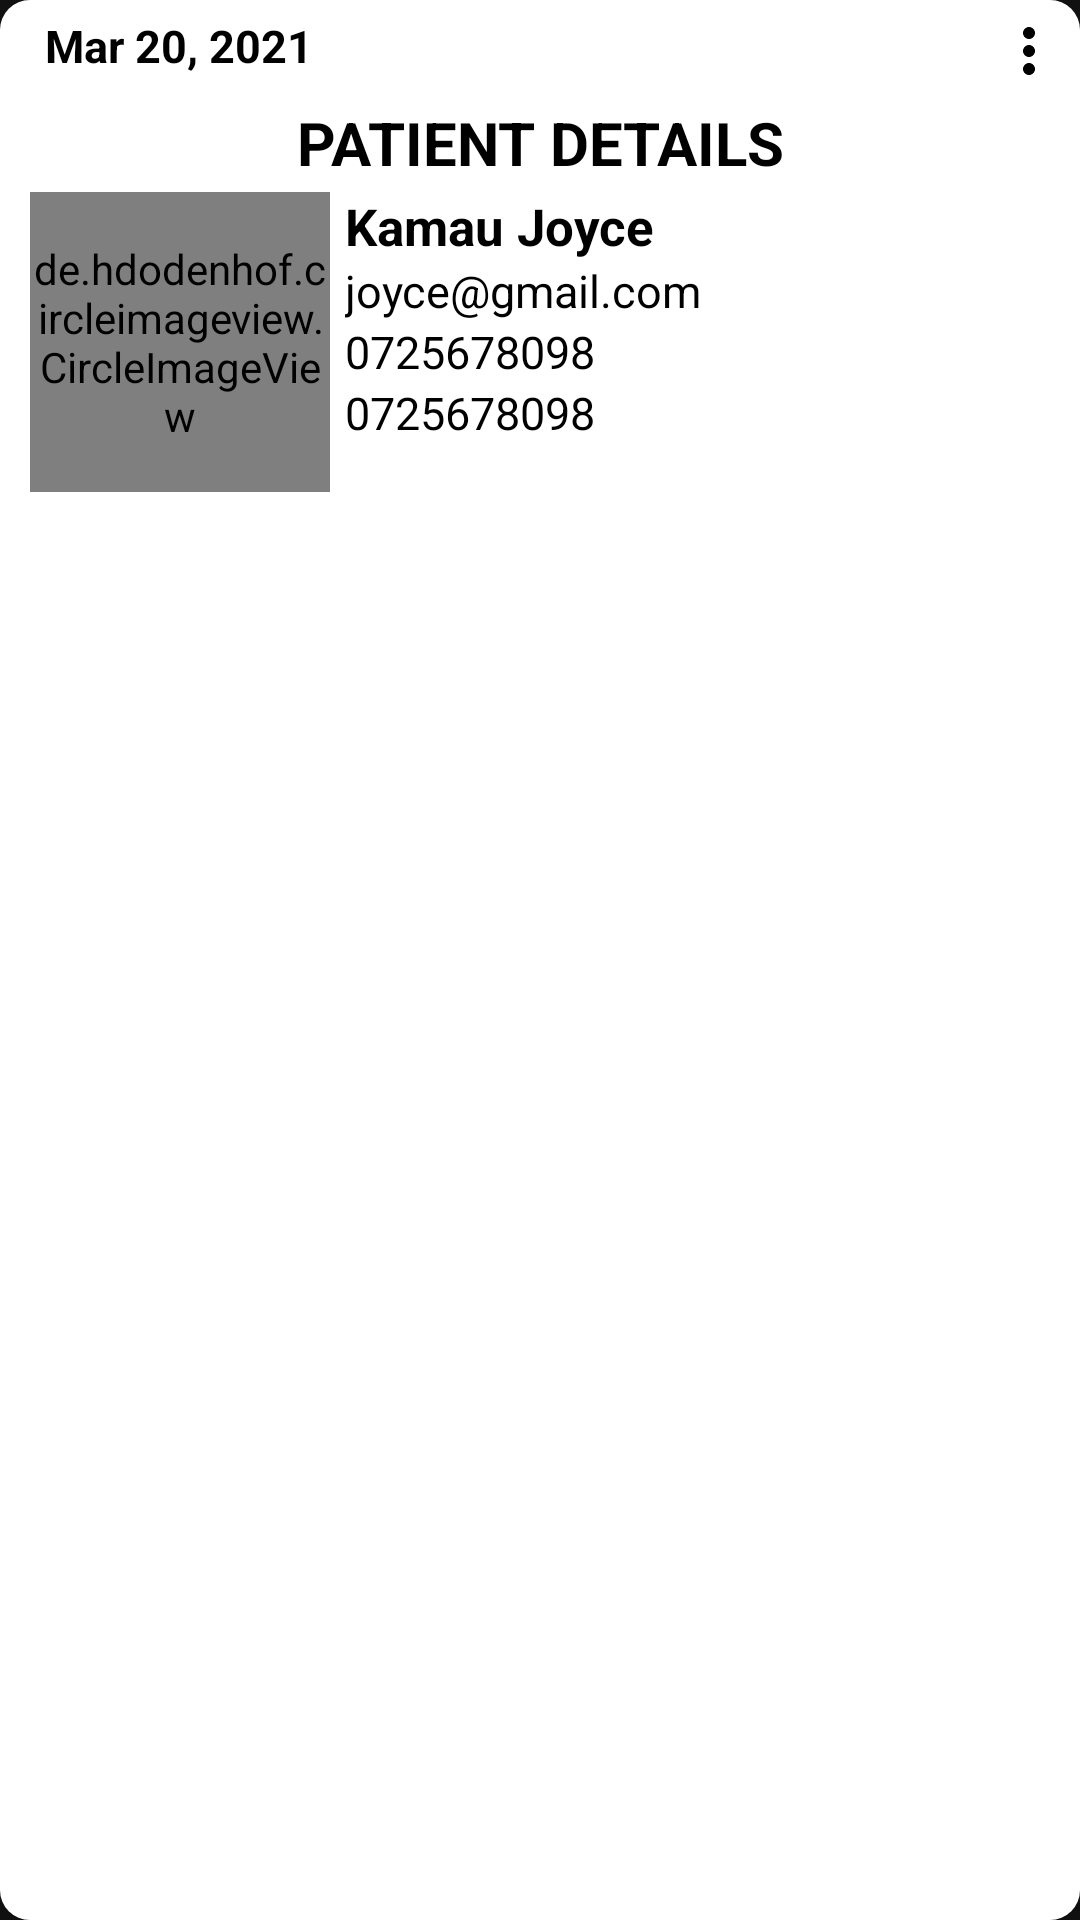

Here is an Android app screen rendered from its layout file. Give the layout XML and the strings, colors and styles it references.
<!-- AndroidManifest.xml: application theme Theme.MobileAfia -->
<!-- res/layout/appointments_retrieved_layout.xml -->
<?xml version="1.0" encoding="utf-8"?>
<androidx.cardview.widget.CardView xmlns:android="http://schemas.android.com/apk/res/android"
    android:layout_width="match_parent"
    xmlns:app="http://schemas.android.com/apk/res-auto"
    app:cardElevation="10dp"
    android:elevation="10dp"
    app:cardCornerRadius="10dp"
    android:layout_margin="10dp"
    android:orientation="vertical"
    android:layout_marginBottom="10dp"
    android:layout_height="wrap_content">

    <LinearLayout
        android:layout_width="match_parent"
        android:layout_height="match_parent"
        android:padding="5dp"
        android:background="@color/white"
        android:orientation="vertical">

        <RelativeLayout
            android:layout_width="match_parent"
            android:layout_height="wrap_content"
            android:orientation="horizontal"
            android:layout_marginBottom="5dp">

        <TextView
            android:id="@+id/dateBookedTextView"
            android:layout_width="wrap_content"
            android:layout_height="wrap_content"
            android:text="Mar 20, 2021"
            android:textStyle="bold"
            android:textColor="#000000"
            android:textSize="15sp"
            android:layout_marginStart="10dp" />


            <ImageView
                android:id="@+id/more"
                android:layout_width="wrap_content"
                android:layout_height="wrap_content"
                android:layout_alignParentEnd="true"
                android:src="@drawable/ic_more"
                />


        </RelativeLayout>

        <TextView
            android:layout_width="match_parent"
            android:layout_height="wrap_content"
            android:text="Patient Details"
            android:textAllCaps="true"
            android:textSize="20sp"
            android:textStyle="bold"
            android:textColor="#000"
            android:gravity="center"/>
        <LinearLayout
            android:layout_width="match_parent"
            android:layout_height="wrap_content"
            android:layout_marginTop="3dp"
            android:orientation="horizontal">
            <RelativeLayout
                android:layout_width="0dp"
                android:layout_height="wrap_content"
                android:layout_weight="1">
                <de.hdodenhof.circleimageview.CircleImageView
                    android:id="@+id/patientImageView"
                    android:layout_width="100dp"
                    android:layout_height="100dp"
                    android:layout_marginStart="5dp"/>
                <TextView
                    android:id="@+id/patientName"
                    android:layout_toEndOf="@+id/patientImageView"
                    android:layout_width="wrap_content"
                    android:layout_height="wrap_content"
                    android:text="Kamau Joyce"
                    android:textColor="#000"
                    android:textStyle="bold"
                    android:layout_marginStart="5dp"
                    android:textSize="17sp"/>
                <TextView
                    android:id="@+id/patientEmail"
                    android:layout_toEndOf="@+id/patientImageView"
                    android:layout_below="@+id/patientName"
                    android:layout_width="wrap_content"
                    android:layout_height="wrap_content"
                    android:text="joyce@gmail.com"
                    android:textColor="#000"
                    android:layout_marginStart="5dp"
                    android:textSize="15sp"/>
                <TextView
                    android:id="@+id/patientPhone"
                    android:layout_toEndOf="@+id/patientImageView"
                    android:layout_below="@+id/patientEmail"
                    android:layout_width="wrap_content"
                    android:layout_height="wrap_content"
                    android:text="0725678098"
                    android:textColor="#000"
                    android:layout_marginStart="5dp"
                    android:textSize="15sp"/>

                <TextView
                    android:id="@+id/patientDescription"
                    android:layout_toEndOf="@+id/patientImageView"
                    android:layout_below="@+id/patientPhone"
                    android:layout_width="wrap_content"
                    android:layout_height="wrap_content"
                    android:text="0725678098"
                    android:textColor="#000"
                    android:layout_marginStart="5dp"
                    android:textSize="15sp"/>
            </RelativeLayout>



        </LinearLayout>


        <TextView
            android:id="@+id/doctorTitle"
            android:layout_width="match_parent"
            android:layout_height="wrap_content"
            android:text="Doctor Details"
            android:textAllCaps="true"
            android:textSize="20sp"
            android:textStyle="bold"
            android:textColor="#000"
            android:visibility="gone"
            android:gravity="center"/>
        <LinearLayout
            android:id="@+id/doctorDetails"
            android:layout_width="match_parent"
            android:layout_height="wrap_content"
            android:layout_marginTop="3dp"
            android:visibility="gone"
            android:orientation="horizontal">
            <RelativeLayout
                android:layout_width="0dp"
                android:layout_height="wrap_content"
                android:layout_weight="1">
                <de.hdodenhof.circleimageview.CircleImageView
                    android:id="@+id/doctorImageView"
                    android:layout_width="100dp"
                    android:layout_height="100dp"/>
                <TextView
                    android:id="@+id/doctorName"
                    android:layout_toEndOf="@+id/doctorImageView"
                    android:layout_width="wrap_content"
                    android:layout_height="wrap_content"
                    android:text="Ngugi Willy"
                    android:textColor="#000"
                    android:textStyle="bold"
                    android:layout_marginStart="5dp"
                    android:textSize="17sp"/>
                <TextView
                    android:id="@+id/doctorEmail"
                    android:layout_toEndOf="@+id/doctorImageView"
                    android:layout_below="@+id/doctorName"
                    android:layout_width="wrap_content"
                    android:layout_height="wrap_content"
                    android:text="kamaujoyce@gmail.com"
                    android:textColor="#000"
                    android:layout_marginStart="5dp"
                    android:textSize="15sp"/>
                <TextView
                android:id="@+id/doctorPhone"
                android:layout_toEndOf="@+id/doctorImageView"
                android:layout_below="@+id/doctorEmail"
                android:layout_width="wrap_content"
                android:layout_height="wrap_content"
                android:text="0725678098"
                android:textColor="#000"
                android:layout_marginStart="5dp"
                android:textSize="15sp"/>

                <TextView
                    android:id="@+id/doctorDepartment"
                    android:layout_toEndOf="@+id/doctorImageView"
                    android:layout_below="@+id/doctorPhone"
                    android:layout_width="wrap_content"
                    android:layout_height="wrap_content"
                    android:text="Dentistry"
                    android:textColor="#000"
                    android:layout_marginStart="5dp"
                    android:textSize="15sp"/>

                <TextView
                    android:id="@+id/doctorSpecialist"
                    android:layout_width="wrap_content"
                    android:layout_height="wrap_content"
                    android:layout_below="@+id/doctorDepartment"
                    android:layout_marginStart="5dp"
                    android:layout_toEndOf="@+id/doctorImageView"
                    android:text="Periodontist"
                    android:textColor="#000"
                    android:textSize="15sp" />
            </RelativeLayout>



        </LinearLayout>

        <TextView
            android:id="@+id/appointmentTimeTv"
            android:layout_width="match_parent"
            android:layout_height="wrap_content"
            android:text="Appointment Time: 7-9 AM"
            android:textSize="17sp"
            android:textStyle="bold"
            android:textColor="#000"
            android:layout_marginTop="5dp"
            android:visibility="gone"
            android:gravity="center"/>
    </LinearLayout>
</androidx.cardview.widget.CardView>
<!-- resources referenced by this layout -->
<resources>
  <color name="white">#FFFFFFFF</color>
  <!-- drawable ic_more (drawable) -->
  <vector xmlns:android="http://schemas.android.com/apk/res/android"
          android:width="24dp"
          android:height="24dp"
          android:viewportWidth="24.0"
          android:viewportHeight="24.0"
          android:tint="#000">
      <path
          android:fillColor="#f15f24"
          android:pathData="M12,8c1.1,0 2,-0.9 2,-2s-0.9,-2 -2,-2 -2,0.9 -2,2 0.9,2 2,2zM12,10c-1.1,0 -2,0.9 -2,2s0.9,2 2,2 2,-0.9 2,-2 -0.9,-2 -2,-2zM12,16c-1.1,0 -2,0.9 -2,2s0.9,2 2,2 2,-0.9 2,-2 -0.9,-2 -2,-2z"/>
  </vector>
  <style name="Theme.MobileAfia" parent="Theme.MaterialComponents.NoActionBar">
          
          <item name="colorPrimary">@color/equity</item>
          <item name="colorPrimaryVariant">@color/equity</item>
          <item name="colorOnPrimary">@color/white</item>
          
          <item name="colorSecondary">@color/teal_200</item>
          <item name="colorSecondaryVariant">@color/teal_700</item>
          <item name="colorOnSecondary">@color/black</item>
          
          <item name="android:statusBarColor" tools:targetApi="l">?attr/colorPrimaryVariant</item>
          
      </style>
  <color name="equity">#FF9800</color>
  <color name="teal_200">#FF03DAC5</color>
  <color name="teal_700">#FF018786</color>
  <color name="black">#FF000000</color>
</resources>
